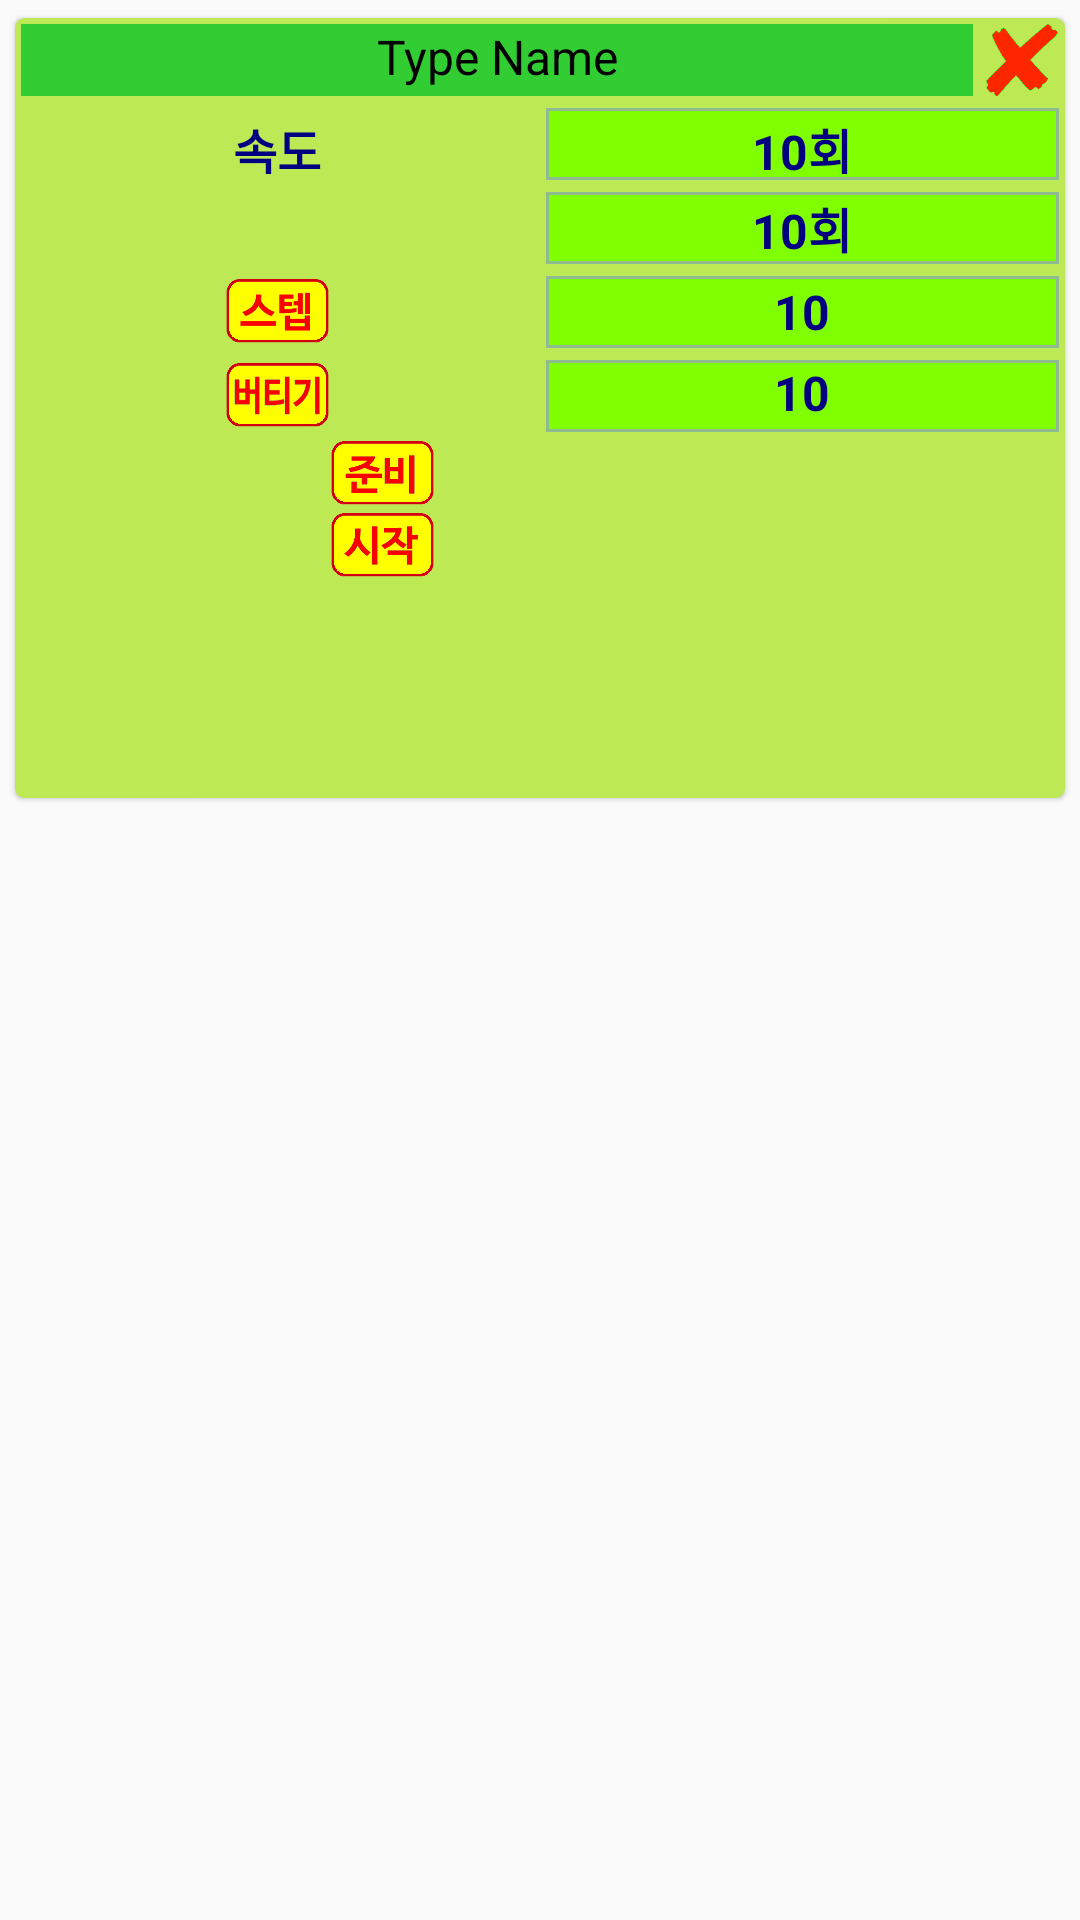

Write the Android layout XML for this screen, with the resource values it uses.
<!-- AndroidManifest.xml: application theme AppTheme -->
<!-- res/layout/one_train.xml -->
<?xml version="1.0" encoding="utf-8"?>
<LinearLayout xmlns:android="http://schemas.android.com/apk/res/android"
    xmlns:card_view="http://schemas.android.com/apk/res-auto"
    android:layout_width="match_parent"
    android:layout_height="wrap_content"
    xmlns:custom="http://schemas.android.com/tools"
    android:orientation="vertical"
    android:tag="cards main container">

    <androidx.cardview.widget.CardView
        android:id="@+id/card_view"
        android:layout_width="match_parent"
        android:layout_height="wrap_content"
        card_view:cardBackgroundColor="@color/cardBack"
        android:layout_margin="2dp"
        card_view:cardCornerRadius="3dp"
        card_view:cardElevation="1dp"
        card_view:cardUseCompatPadding="true">

        <LinearLayout
            android:orientation="vertical"
            android:layout_width="match_parent"
            android:layout_height="wrap_content" >

            <LinearLayout
                android:layout_width="match_parent"
                android:orientation="horizontal"
                android:layout_height="match_parent">
                <TextView
                    android:id="@+id/typeName"
                    android:layout_weight="13"
                    android:layout_width="0dp"
                    android:layout_height="@dimen/item_height"
                    android:gravity="center_horizontal"
                    android:layout_gravity="center"
                    android:text="Type Name"
                    android:textSize="@dimen/text_size"
                    android:layout_margin="2dp"
                    android:background="@color/nameBack"
                    android:textColor="@color/nameFore"/>
                <ImageView
                    android:id="@+id/delete"
                    android:layout_weight="1"
                    android:layout_width="0dp"
                    android:layout_gravity="top"
                    android:layout_height="@dimen/item_height"
                    android:layout_margin="2dp"
                    android:src="@mipmap/i_delete" />
            </LinearLayout>
            <LinearLayout
                android:orientation="horizontal"
                android:layout_width="match_parent"
                android:layout_height="wrap_content" >
                <TextView
                    android:id="@+id/speedTxt"
                    android:layout_width="0dp"
                    android:layout_weight="5"
                    android:layout_height="@dimen/item_height"
                    android:layout_gravity="center"
                    android:layout_margin="2dp"
                    android:padding="2dp"
                    android:text="속도"
                    android:gravity="center"
                    android:textSize="@dimen/text_size"
                    android:textStyle="bold"
                    android:textColor="@color/countFore"/>
                <TextView
                    android:id="@+id/speed"
                    android:layout_width="0dp"
                    android:layout_weight="5"
                    android:layout_height="@dimen/item_height"
                    android:layout_gravity="center"
                    android:layout_margin="2dp"
                    android:padding="2dp"
                    android:background="@drawable/back_border"
                    android:text="10회"
                    android:gravity="center"
                    android:textSize="@dimen/text_size"
                    android:textStyle="bold"
                    android:textColor="@color/countFore"/>
            </LinearLayout>
            <LinearLayout
                android:orientation="horizontal"
                android:layout_width="match_parent"
                android:layout_height="wrap_content" >

                <ImageView
                    android:id="@+id/up_down"
                    android:layout_weight="5"
                    android:layout_width="0dp"
                    android:contentDescription="up down"
                    android:layout_gravity="center"
                    android:layout_height="@dimen/item_height"
                    android:layout_margin="2dp"
                    android:src="@mipmap/icon_count_up" />

                <TextView
                    android:id="@+id/mainCount"
                    android:layout_width="0dp"
                    android:layout_weight="5"
                    android:layout_height="@dimen/item_height"
                    android:layout_gravity="center"
                    android:layout_margin="2dp"
                    android:padding="0dp"
                    android:background="@drawable/back_border"
                    android:text="10회"
                    android:gravity="center"
                    android:textSize="@dimen/text_size"
                    android:textStyle="bold"
                    android:textColor="@color/countFore"/>
            </LinearLayout>

            <LinearLayout
                android:orientation="horizontal"
                android:layout_width="match_parent"
                android:layout_height="wrap_content" >

                <ImageView
                    android:id="@+id/step"
                    android:layout_weight="5"
                    android:layout_width="0dp"
                    android:layout_gravity="center"
                    android:layout_height="@dimen/item_height"
                    android:layout_margin="2dp"
                    android:src="@mipmap/icon_step_on" />
                <TextView
                    android:id="@+id/stepCount"
                    android:layout_width="0dp"
                    android:layout_weight="5"
                    android:layout_height="@dimen/item_height"
                    android:layout_gravity="center"
                    android:layout_margin="2dp"
                    android:padding="0dp"
                    android:background="@drawable/back_border"
                    android:text="10"
                    android:gravity="center"
                    android:textSize="@dimen/text_size"
                    android:textStyle="bold"
                    android:textColor="@color/countFore"/>
            </LinearLayout>

            <LinearLayout
                android:orientation="horizontal"
                android:layout_width="match_parent"
                android:layout_height="wrap_content" >

                <ImageView
                    android:id="@+id/hold"
                    android:layout_weight="5"
                    android:layout_width="0dp"
                    android:layout_gravity="center"
                    android:layout_height="@dimen/item_height"
                    android:layout_margin="2dp"
                    android:src="@mipmap/icon_hold_on" />

                <TextView
                    android:id="@+id/holdCount"
                    android:layout_width="0dp"
                    android:layout_weight="5"
                    android:layout_height="@dimen/item_height"
                    android:layout_gravity="center"
                    android:layout_margin="2dp"
                    android:padding="0dp"
                    android:background="@drawable/back_border"
                    android:text="10"
                    android:gravity="center_horizontal"
                    android:textSize="@dimen/text_size"
                    android:textStyle="bold"
                    android:textColor="@color/countFore"/>
            </LinearLayout>

            <LinearLayout
                android:id="@+id/readyStop"
                android:orientation="horizontal"
                android:layout_width="match_parent"
                android:layout_height="120dp">
                <LinearLayout
                    android:id="@+id/readyStart"
                    android:layout_width="0dp"
                    android:layout_height="match_parent"
                    android:layout_gravity="center"
                    android:layout_weight="7"
                    android:orientation="vertical" >
                    <ImageView
                        android:id="@+id/ready"
                        android:layout_width="match_parent"
                        android:layout_height="@dimen/item_height"
                        android:layout_margin="0dp"
                        android:src="@mipmap/icon_ready_on" />
                    <ImageView
                        android:id="@+id/start"
                        android:layout_width="match_parent"
                        android:layout_height="@dimen/item_height"
                        android:layout_margin="0dp"
                        android:src="@mipmap/icon_start_on" />
                </LinearLayout>
                <LinearLayout
                    android:id="@+id/shoutStop"
                    android:layout_width="0dp"
                    android:layout_height="match_parent"
                    android:layout_weight="3"
                    android:layout_gravity="center"
                    android:orientation="horizontal" >
                    <ImageView
                        android:id="@+id/shout"
                        android:layout_height="50dp"
                        android:layout_gravity="center"
                        android:src="@mipmap/i_go_shout"
                        android:layout_width="match_parent" />

                    <ImageView
                        android:id="@+id/stop"
                        android:layout_width="match_parent"
                        android:layout_height="50dp"
                        android:layout_gravity="center"
                        android:src="@mipmap/i_stop" />
                </LinearLayout>
            </LinearLayout>
        </LinearLayout>
    </androidx.cardview.widget.CardView>
</LinearLayout>






<!-- resources referenced by this layout -->
<resources>
  <color name="cardBack">#BCE954</color>
  <color name="countFore">#000080</color>
  <color name="nameBack">#32CD32</color>
  <color name="nameFore">#000000</color>
  <dimen name="item_height">24dp</dimen>
  <dimen name="text_size">16sp</dimen>
  <!-- drawable back_border (drawable-v24) -->
  <shape xmlns:android="http://schemas.android.com/apk/res/android" android:shape="rectangle" >
      <solid android:color="@color/countBack" />
      <stroke android:width="1dp" android:color="#8FBC8F"/>
  </shape>
  <!-- drawable running_gifmaker: gif bitmap (drawable, 17520 bytes) -->
  <!-- mipmap i_delete: png bitmap (mipmap-xxhdpi, 3010 bytes) -->
  <!-- mipmap icon_hold_on: png bitmap (mipmap-xxhdpi, 1732 bytes) -->
  <!-- mipmap icon_ready_on: png bitmap (mipmap-xxhdpi, 1121 bytes) -->
  <!-- mipmap icon_start_on: png bitmap (mipmap-xxhdpi, 1561 bytes) -->
  <!-- mipmap icon_step_on: png bitmap (mipmap-xxhdpi, 1339 bytes) -->
  <style name="AppTheme" parent="Theme.AppCompat.Light.DarkActionBar">
          
          <item name="colorPrimary">@color/colorPrimary</item>
          <item name="colorPrimaryDark">@color/colorPrimaryDark</item>
          <item name="colorAccent">@color/colorAccent</item>
      </style>
  <color name="countBack">#7FFF00</color>
  <color name="colorPrimary">#008577</color>
  <color name="colorPrimaryDark">#00574B</color>
  <color name="colorAccent">#D81B60</color>
</resources>
